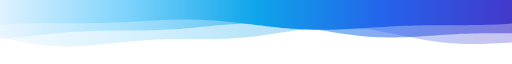
t = 0.00 s
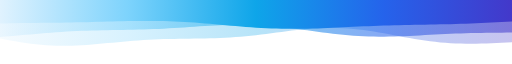
t = 1.67 s
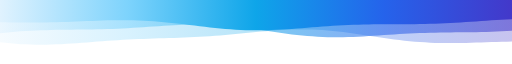
t = 3.33 s
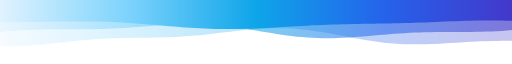
t = 5.00 s
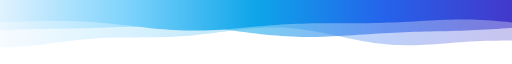
t = 6.67 s
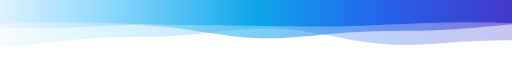
t = 8.34 s

The animated SVG that drew these frames (rendered in a browser with its animation timeline set to each time). Animation: 3 SMIL elements (animate=3); frames cover the first 8.34 s, repeats indefinitely.

<svg xmlns="http://www.w3.org/2000/svg" width="1200" height="120" viewBox="0 0 1200 120" preserveAspectRatio="none" aria-hidden="true">
<defs><linearGradient id="g" x1="0" y1="0" x2="1" y2="0"><stop offset="0.00" stop-color="#E0F2FE"/><stop offset="0.25" stop-color="#7DD3FC"/><stop offset="0.50" stop-color="#0EA5E9"/><stop offset="0.75" stop-color="#2563EB"/><stop offset="1.00" stop-color="#4338CA"/></linearGradient></defs>
<path d="M0 0L1200 0L1200 79.6L1188 80.1L1176 80.6L1164 81.1L1152 81.6L1140 82.0L1128 82.3L1116 82.4L1104 82.5L1092 82.3L1080 82.1L1068 81.6L1056 80.9L1044 80.1L1032 79.1L1020 77.9L1008 76.5L996 74.9L984 73.2L972 71.4L960 69.6L948 67.6L936 65.6L924 63.6L912 61.7L900 59.8L888 58.0L876 56.4L864 54.9L852 53.6L840 52.5L828 51.6L816 50.9L804 50.5L792 50.3L780 50.4L768 50.7L756 51.2L744 51.9L732 52.8L720 53.9L708 55.1L696 56.5L684 57.9L672 59.4L660 60.9L648 62.4L636 63.8L624 65.2L612 66.5L600 67.8L588 68.9L576 69.9L564 70.7L552 71.4L540 72.0L528 72.5L516 72.8L504 73.1L492 73.2L480 73.3L468 73.3L456 73.3L444 73.3L432 73.3L420 73.4L408 73.5L396 73.6L384 73.8L372 74.2L360 74.6L348 75.1L336 75.8L324 76.5L312 77.3L300 78.2L288 79.2L276 80.2L264 81.2L252 82.2L240 83.2L228 84.1L216 84.9L204 85.7L192 86.3L180 86.7L168 86.9L156 87.0L144 86.8L132 86.5L120 85.9L108 85.1L96 84.0L84 82.8L72 81.4L60 79.7L48 78.0L36 76.1L24 74.1L12 72.1L0 70.0Z" fill="url(#g)" opacity="0.3"><animate attributeName="d" dur="20s" repeatCount="indefinite" calcMode="spline" keyTimes="0;0.333;0.667;1" keySplines="0.45 0 0.55 1;0.45 0 0.55 1;0.45 0 0.55 1" values="M0 0L1200 0L1200 79.6L1188 80.1L1176 80.6L1164 81.1L1152 81.6L1140 82.0L1128 82.3L1116 82.4L1104 82.5L1092 82.3L1080 82.1L1068 81.6L1056 80.9L1044 80.1L1032 79.1L1020 77.9L1008 76.5L996 74.9L984 73.2L972 71.4L960 69.6L948 67.6L936 65.6L924 63.6L912 61.7L900 59.8L888 58.0L876 56.4L864 54.9L852 53.6L840 52.5L828 51.6L816 50.9L804 50.5L792 50.3L780 50.4L768 50.7L756 51.2L744 51.9L732 52.8L720 53.9L708 55.1L696 56.5L684 57.9L672 59.4L660 60.9L648 62.4L636 63.8L624 65.2L612 66.5L600 67.8L588 68.9L576 69.9L564 70.7L552 71.4L540 72.0L528 72.5L516 72.8L504 73.1L492 73.2L480 73.3L468 73.3L456 73.3L444 73.3L432 73.3L420 73.4L408 73.5L396 73.6L384 73.8L372 74.2L360 74.6L348 75.1L336 75.8L324 76.5L312 77.3L300 78.2L288 79.2L276 80.2L264 81.2L252 82.2L240 83.2L228 84.1L216 84.9L204 85.7L192 86.3L180 86.7L168 86.9L156 87.0L144 86.8L132 86.5L120 85.9L108 85.1L96 84.0L84 82.8L72 81.4L60 79.7L48 78.0L36 76.1L24 74.1L12 72.1L0 70.0Z;M0 0L1200 0L1200 76.1L1188 76.1L1176 76.1L1164 76.2L1152 76.3L1140 76.6L1128 76.9L1116 77.4L1104 77.9L1092 78.5L1080 79.2L1068 79.9L1056 80.7L1044 81.4L1032 82.2L1020 82.9L1008 83.5L996 84.0L984 84.5L972 84.8L960 84.9L948 84.8L936 84.6L924 84.2L912 83.5L900 82.7L888 81.6L876 80.4L864 78.9L852 77.3L840 75.6L828 73.7L816 71.7L804 69.7L792 67.7L780 65.6L768 63.6L756 61.6L744 59.8L732 58.1L720 56.5L708 55.1L696 53.9L684 53.0L672 52.2L660 51.7L648 51.4L636 51.4L624 51.6L612 52.0L600 52.5L588 53.3L576 54.2L564 55.3L552 56.4L540 57.6L528 58.9L516 60.1L504 61.4L492 62.6L480 63.8L468 64.9L456 65.9L444 66.8L432 67.5L420 68.2L408 68.7L396 69.2L384 69.5L372 69.7L360 69.9L348 70.0L336 70.0L324 70.1L312 70.1L300 70.1L288 70.2L276 70.4L264 70.6L252 71.0L240 71.4L228 71.9L216 72.6L204 73.4L192 74.2L180 75.2L168 76.3L156 77.5L144 78.7L132 79.9L120 81.2L108 82.5L96 83.7L84 84.8L72 85.8L60 86.7L48 87.5L36 88.0L24 88.4L12 88.6L0 88.5Z;M0 0L1200 0L1200 71.6L1188 72.2L1176 72.6L1164 73.0L1152 73.2L1140 73.4L1128 73.5L1116 73.5L1104 73.5L1092 73.5L1080 73.5L1068 73.5L1056 73.6L1044 73.7L1032 73.9L1020 74.3L1008 74.7L996 75.2L984 75.9L972 76.6L960 77.4L948 78.3L936 79.2L924 80.2L912 81.2L900 82.2L888 83.2L876 84.1L864 84.9L852 85.6L840 86.2L828 86.6L816 86.9L804 86.9L792 86.7L780 86.4L768 85.8L756 84.9L744 83.9L732 82.6L720 81.2L708 79.6L696 77.8L684 75.9L672 73.9L660 71.9L648 69.8L636 67.7L624 65.7L612 63.7L600 61.8L588 60.1L576 58.5L564 57.1L552 55.8L540 54.8L528 54.0L516 53.4L504 53.1L492 52.9L480 53.0L468 53.3L456 53.7L444 54.3L432 55.1L420 55.9L408 56.8L396 57.8L384 58.9L372 59.9L360 60.9L348 61.9L336 62.8L324 63.6L312 64.3L300 65.0L288 65.5L276 65.9L264 66.3L252 66.5L240 66.7L228 66.7L216 66.8L204 66.8L192 66.8L180 66.8L168 66.8L156 66.9L144 67.0L132 67.3L120 67.6L108 68.1L96 68.7L84 69.4L72 70.3L60 71.3L48 72.4L36 73.6L24 74.9L12 76.3L0 77.8Z;M0 0L1200 0L1200 79.6L1188 80.1L1176 80.6L1164 81.1L1152 81.6L1140 82.0L1128 82.3L1116 82.4L1104 82.5L1092 82.3L1080 82.1L1068 81.6L1056 80.9L1044 80.1L1032 79.1L1020 77.9L1008 76.5L996 74.9L984 73.2L972 71.4L960 69.6L948 67.6L936 65.6L924 63.6L912 61.7L900 59.8L888 58.0L876 56.4L864 54.9L852 53.6L840 52.5L828 51.6L816 50.9L804 50.5L792 50.3L780 50.4L768 50.7L756 51.2L744 51.9L732 52.8L720 53.9L708 55.1L696 56.5L684 57.9L672 59.4L660 60.9L648 62.4L636 63.8L624 65.2L612 66.5L600 67.8L588 68.9L576 69.9L564 70.7L552 71.4L540 72.0L528 72.5L516 72.8L504 73.1L492 73.2L480 73.3L468 73.3L456 73.3L444 73.3L432 73.3L420 73.4L408 73.5L396 73.6L384 73.8L372 74.2L360 74.6L348 75.1L336 75.8L324 76.5L312 77.3L300 78.2L288 79.2L276 80.2L264 81.2L252 82.2L240 83.2L228 84.1L216 84.9L204 85.7L192 86.3L180 86.7L168 86.9L156 87.0L144 86.8L132 86.5L120 85.9L108 85.1L96 84.0L84 82.8L72 81.4L60 79.7L48 78.0L36 76.1L24 74.1L12 72.1L0 70.0Z"/></path><path d="M0 0L1200 0L1200 62.5L1188 62.4L1176 62.3L1164 62.3L1152 62.3L1140 62.3L1128 62.4L1116 62.6L1104 62.8L1092 63.2L1080 63.5L1068 64.0L1056 64.5L1044 65.1L1032 65.7L1020 66.4L1008 67.0L996 67.7L984 68.3L972 68.8L960 69.3L948 69.7L936 70.0L924 70.1L912 70.2L900 70.0L888 69.7L876 69.3L864 68.7L852 67.9L840 66.9L828 65.8L816 64.6L804 63.3L792 61.8L780 60.3L768 58.7L756 57.1L744 55.4L732 53.8L720 52.3L708 50.8L696 49.4L684 48.1L672 47.0L660 46.0L648 45.2L636 44.5L624 44.1L612 43.8L600 43.7L588 43.7L576 44.0L564 44.4L552 44.9L540 45.5L528 46.3L516 47.1L504 48.0L492 49.0L480 49.9L468 50.8L456 51.8L444 52.6L432 53.5L420 54.2L408 54.9L396 55.5L384 56.0L372 56.4L360 56.7L348 56.9L336 57.1L324 57.2L312 57.3L300 57.3L288 57.3L276 57.4L264 57.4L252 57.5L240 57.6L228 57.8L216 58.1L204 58.4L192 58.9L180 59.4L168 60.0L156 60.7L144 61.6L132 62.4L120 63.4L108 64.4L96 65.4L84 66.5L72 67.5L60 68.5L48 69.4L36 70.3L24 71.1L12 71.7L0 72.3Z" fill="url(#g)" opacity="0.55"><animate attributeName="d" dur="14s" repeatCount="indefinite" calcMode="spline" keyTimes="0;0.333;0.667;1" keySplines="0.45 0 0.55 1;0.45 0 0.55 1;0.45 0 0.55 1" values="M0 0L1200 0L1200 62.5L1188 62.4L1176 62.3L1164 62.3L1152 62.3L1140 62.3L1128 62.4L1116 62.6L1104 62.8L1092 63.2L1080 63.5L1068 64.0L1056 64.5L1044 65.1L1032 65.7L1020 66.4L1008 67.0L996 67.7L984 68.3L972 68.8L960 69.3L948 69.7L936 70.0L924 70.1L912 70.2L900 70.0L888 69.7L876 69.3L864 68.7L852 67.9L840 66.9L828 65.8L816 64.6L804 63.3L792 61.8L780 60.3L768 58.7L756 57.1L744 55.4L732 53.8L720 52.3L708 50.8L696 49.4L684 48.1L672 47.0L660 46.0L648 45.2L636 44.5L624 44.1L612 43.8L600 43.7L588 43.7L576 44.0L564 44.4L552 44.9L540 45.5L528 46.3L516 47.1L504 48.0L492 49.0L480 49.9L468 50.8L456 51.8L444 52.6L432 53.5L420 54.2L408 54.9L396 55.5L384 56.0L372 56.4L360 56.7L348 56.9L336 57.1L324 57.2L312 57.3L300 57.3L288 57.3L276 57.4L264 57.4L252 57.5L240 57.6L228 57.8L216 58.1L204 58.4L192 58.9L180 59.4L168 60.0L156 60.7L144 61.6L132 62.4L120 63.4L108 64.4L96 65.4L84 66.5L72 67.5L60 68.5L48 69.4L36 70.3L24 71.1L12 71.7L0 72.3Z;M0 0L1200 0L1200 56.5L1188 57.3L1176 58.0L1164 58.5L1152 59.0L1140 59.3L1128 59.6L1116 59.8L1104 59.9L1092 60.0L1080 60.0L1068 60.0L1056 60.0L1044 60.1L1032 60.1L1020 60.2L1008 60.3L996 60.5L984 60.8L972 61.2L960 61.6L948 62.2L936 62.8L924 63.4L912 64.2L900 65.0L888 65.8L876 66.6L864 67.5L852 68.3L840 69.1L828 69.8L816 70.4L804 70.9L792 71.3L780 71.6L768 71.7L756 71.6L744 71.4L732 70.9L720 70.4L708 69.6L696 68.7L684 67.6L672 66.3L660 65.0L648 63.5L636 62.0L624 60.4L612 58.8L600 57.1L588 55.5L576 53.9L564 52.4L552 51.0L540 49.7L528 48.6L516 47.6L504 46.7L492 46.0L480 45.5L468 45.2L456 45.0L444 45.0L432 45.1L420 45.4L408 45.8L396 46.4L384 47.0L372 47.6L360 48.4L348 49.1L336 49.9L324 50.6L312 51.3L300 52.0L288 52.6L276 53.1L264 53.6L252 54.0L240 54.3L228 54.5L216 54.7L204 54.8L192 54.8L180 54.8L168 54.8L156 54.8L144 54.8L132 54.8L120 54.8L108 55.0L96 55.1L84 55.4L72 55.8L60 56.2L48 56.8L36 57.5L24 58.3L12 59.2L0 60.2Z;M0 0L1200 0L1200 44.9L1188 45.6L1176 46.3L1164 47.2L1152 48.1L1140 49.0L1128 50.0L1116 50.9L1104 51.8L1092 52.7L1080 53.5L1068 54.3L1056 55.0L1044 55.6L1032 56.1L1020 56.5L1008 56.8L996 57.0L984 57.2L972 57.3L960 57.4L948 57.4L936 57.4L924 57.5L912 57.5L900 57.6L888 57.7L876 57.9L864 58.2L852 58.5L840 59.0L828 59.5L816 60.1L804 60.8L792 61.7L780 62.5L768 63.5L756 64.5L744 65.5L732 66.5L720 67.6L708 68.5L696 69.5L684 70.3L672 71.1L660 71.7L648 72.3L636 72.6L624 72.8L612 72.8L600 72.6L588 72.3L576 71.7L564 71.0L552 70.1L540 69.1L528 67.9L516 66.5L504 65.1L492 63.6L480 62.0L468 60.4L456 58.8L444 57.2L432 55.7L420 54.2L408 52.8L396 51.6L384 50.4L372 49.4L360 48.6L348 47.9L336 47.3L324 46.9L312 46.7L300 46.6L288 46.7L276 46.9L264 47.2L252 47.6L240 48.0L228 48.5L216 49.1L204 49.6L192 50.2L180 50.7L168 51.2L156 51.7L144 52.1L132 52.4L120 52.6L108 52.8L96 52.9L84 52.9L72 52.9L60 52.9L48 52.8L36 52.6L24 52.5L12 52.4L0 52.3Z;M0 0L1200 0L1200 62.5L1188 62.4L1176 62.3L1164 62.3L1152 62.3L1140 62.3L1128 62.4L1116 62.6L1104 62.8L1092 63.2L1080 63.5L1068 64.0L1056 64.5L1044 65.1L1032 65.7L1020 66.4L1008 67.0L996 67.7L984 68.3L972 68.8L960 69.3L948 69.7L936 70.0L924 70.1L912 70.2L900 70.0L888 69.7L876 69.3L864 68.7L852 67.9L840 66.9L828 65.8L816 64.6L804 63.3L792 61.8L780 60.3L768 58.7L756 57.1L744 55.4L732 53.8L720 52.3L708 50.8L696 49.4L684 48.1L672 47.0L660 46.0L648 45.2L636 44.5L624 44.1L612 43.8L600 43.7L588 43.7L576 44.0L564 44.4L552 44.9L540 45.5L528 46.3L516 47.1L504 48.0L492 49.0L480 49.9L468 50.8L456 51.8L444 52.6L432 53.5L420 54.2L408 54.9L396 55.5L384 56.0L372 56.4L360 56.7L348 56.9L336 57.1L324 57.2L312 57.3L300 57.3L288 57.3L276 57.4L264 57.4L252 57.5L240 57.6L228 57.8L216 58.1L204 58.4L192 58.9L180 59.4L168 60.0L156 60.7L144 61.6L132 62.4L120 63.4L108 64.4L96 65.4L84 66.5L72 67.5L60 68.5L48 69.4L36 70.3L24 71.1L12 71.7L0 72.3Z"/></path><path d="M0 0L1200 0L1200 44.2L1188 44.8L1176 45.3L1164 45.8L1152 46.2L1140 46.5L1128 46.8L1116 47.0L1104 47.1L1092 47.2L1080 47.3L1068 47.3L1056 47.3L1044 47.3L1032 47.3L1020 47.4L1008 47.4L996 47.5L984 47.7L972 47.9L960 48.2L948 48.5L936 48.9L924 49.4L912 49.9L900 50.4L888 51.0L876 51.6L864 52.2L852 52.9L840 53.5L828 54.0L816 54.6L804 55.0L792 55.4L780 55.7L768 55.9L756 56.0L744 56.0L732 55.8L720 55.5L708 55.1L696 54.6L684 53.9L672 53.1L660 52.3L648 51.3L636 50.2L624 49.1L612 48.0L600 46.8L588 45.6L576 44.4L564 43.3L552 42.2L540 41.1L528 40.2L516 39.3L504 38.6L492 38.0L480 37.5L468 37.1L456 36.8L444 36.7L432 36.6L420 36.7L408 36.9L396 37.2L384 37.6L372 38.0L360 38.5L348 39.0L336 39.5L324 40.0L312 40.6L300 41.1L288 41.5L276 42.0L264 42.4L252 42.7L240 43.0L228 43.2L216 43.3L204 43.5L192 43.5L180 43.5L168 43.5L156 43.5L144 43.5L132 43.5L120 43.5L108 43.5L96 43.6L84 43.7L72 43.9L60 44.2L48 44.5L36 45.0L24 45.4L12 46.0L0 46.7Z" fill="url(#g)" opacity="1.0"><animate attributeName="d" dur="10s" repeatCount="indefinite" calcMode="spline" keyTimes="0;0.333;0.667;1" keySplines="0.45 0 0.55 1;0.45 0 0.55 1;0.45 0 0.55 1" values="M0 0L1200 0L1200 44.2L1188 44.8L1176 45.3L1164 45.8L1152 46.2L1140 46.5L1128 46.8L1116 47.0L1104 47.1L1092 47.2L1080 47.3L1068 47.3L1056 47.3L1044 47.3L1032 47.3L1020 47.4L1008 47.4L996 47.5L984 47.7L972 47.9L960 48.2L948 48.5L936 48.9L924 49.4L912 49.9L900 50.4L888 51.0L876 51.6L864 52.2L852 52.9L840 53.5L828 54.0L816 54.6L804 55.0L792 55.4L780 55.7L768 55.9L756 56.0L744 56.0L732 55.8L720 55.5L708 55.1L696 54.6L684 53.9L672 53.1L660 52.3L648 51.3L636 50.2L624 49.1L612 48.0L600 46.8L588 45.6L576 44.4L564 43.3L552 42.2L540 41.1L528 40.2L516 39.3L504 38.6L492 38.0L480 37.5L468 37.1L456 36.8L444 36.7L432 36.6L420 36.7L408 36.9L396 37.2L384 37.6L372 38.0L360 38.5L348 39.0L336 39.5L324 40.0L312 40.6L300 41.1L288 41.5L276 42.0L264 42.4L252 42.7L240 43.0L228 43.2L216 43.3L204 43.5L192 43.5L180 43.5L168 43.5L156 43.5L144 43.5L132 43.5L120 43.5L108 43.5L96 43.6L84 43.7L72 43.9L60 44.2L48 44.5L36 45.0L24 45.4L12 46.0L0 46.7Z;M0 0L1200 0L1200 36.1L1188 36.5L1176 36.9L1164 37.5L1152 38.1L1140 38.7L1128 39.4L1116 40.1L1104 40.8L1092 41.4L1080 42.0L1068 42.6L1056 43.2L1044 43.7L1032 44.1L1020 44.4L1008 44.7L996 45.0L984 45.1L972 45.3L960 45.3L948 45.4L936 45.4L924 45.4L912 45.4L900 45.5L888 45.5L876 45.6L864 45.8L852 46.0L840 46.2L828 46.5L816 46.9L804 47.4L792 47.9L780 48.5L768 49.2L756 49.9L744 50.6L732 51.3L720 52.1L708 52.9L696 53.6L684 54.3L672 54.9L660 55.5L648 56.0L636 56.4L624 56.7L612 56.8L600 56.8L588 56.7L576 56.5L564 56.1L552 55.6L540 55.0L528 54.2L516 53.3L504 52.4L492 51.4L480 50.3L468 49.1L456 48.0L444 46.8L432 45.7L420 44.5L408 43.5L396 42.5L384 41.5L372 40.7L360 39.9L348 39.3L336 38.8L324 38.4L312 38.1L300 37.9L288 37.9L276 37.9L264 38.0L252 38.2L240 38.5L228 38.8L216 39.2L204 39.5L192 39.9L180 40.3L168 40.7L156 41.1L144 41.4L132 41.6L120 41.9L108 42.0L96 42.1L84 42.2L72 42.2L60 42.2L48 42.1L36 42.1L24 42.0L12 41.9L0 41.8Z;M0 0L1200 0L1200 42.1L1188 41.0L1176 40.1L1164 39.2L1152 38.5L1140 37.9L1128 37.4L1116 37.0L1104 36.7L1092 36.6L1080 36.6L1068 36.7L1056 36.9L1044 37.2L1032 37.6L1020 38.0L1008 38.5L996 39.0L984 39.5L972 40.1L960 40.6L948 41.1L936 41.6L924 42.0L912 42.4L900 42.7L888 43.0L876 43.2L864 43.4L852 43.5L840 43.6L828 43.6L816 43.6L804 43.6L792 43.6L780 43.6L768 43.6L756 43.6L744 43.7L732 43.8L720 44.0L708 44.3L696 44.6L684 45.0L672 45.5L660 46.1L648 46.8L636 47.5L624 48.3L612 49.1L600 49.9L588 50.8L576 51.7L564 52.6L552 53.4L540 54.2L528 55.0L516 55.7L504 56.2L492 56.7L480 57.0L468 57.3L456 57.4L444 57.3L432 57.1L420 56.8L408 56.3L396 55.8L384 55.0L372 54.2L360 53.3L348 52.3L336 51.3L324 50.2L312 49.1L300 48.0L288 46.9L276 45.8L264 44.8L252 43.8L240 42.9L228 42.1L216 41.4L204 40.8L192 40.3L180 39.9L168 39.6L156 39.4L144 39.3L132 39.3L120 39.4L108 39.5L96 39.7L84 39.9L72 40.1L60 40.4L48 40.7L36 40.9L24 41.1L12 41.3L0 41.5Z;M0 0L1200 0L1200 44.2L1188 44.8L1176 45.3L1164 45.8L1152 46.2L1140 46.5L1128 46.8L1116 47.0L1104 47.1L1092 47.2L1080 47.3L1068 47.3L1056 47.3L1044 47.3L1032 47.3L1020 47.4L1008 47.4L996 47.5L984 47.7L972 47.9L960 48.2L948 48.5L936 48.9L924 49.4L912 49.9L900 50.4L888 51.0L876 51.6L864 52.2L852 52.9L840 53.5L828 54.0L816 54.6L804 55.0L792 55.4L780 55.7L768 55.9L756 56.0L744 56.0L732 55.8L720 55.5L708 55.1L696 54.6L684 53.9L672 53.1L660 52.3L648 51.3L636 50.2L624 49.1L612 48.0L600 46.8L588 45.6L576 44.4L564 43.3L552 42.2L540 41.1L528 40.2L516 39.3L504 38.6L492 38.0L480 37.5L468 37.1L456 36.8L444 36.7L432 36.6L420 36.7L408 36.9L396 37.2L384 37.6L372 38.0L360 38.5L348 39.0L336 39.5L324 40.0L312 40.6L300 41.1L288 41.5L276 42.0L264 42.4L252 42.7L240 43.0L228 43.2L216 43.3L204 43.5L192 43.5L180 43.5L168 43.5L156 43.5L144 43.5L132 43.5L120 43.5L108 43.5L96 43.6L84 43.7L72 43.9L60 44.2L48 44.5L36 45.0L24 45.4L12 46.0L0 46.7Z"/></path>
</svg>
